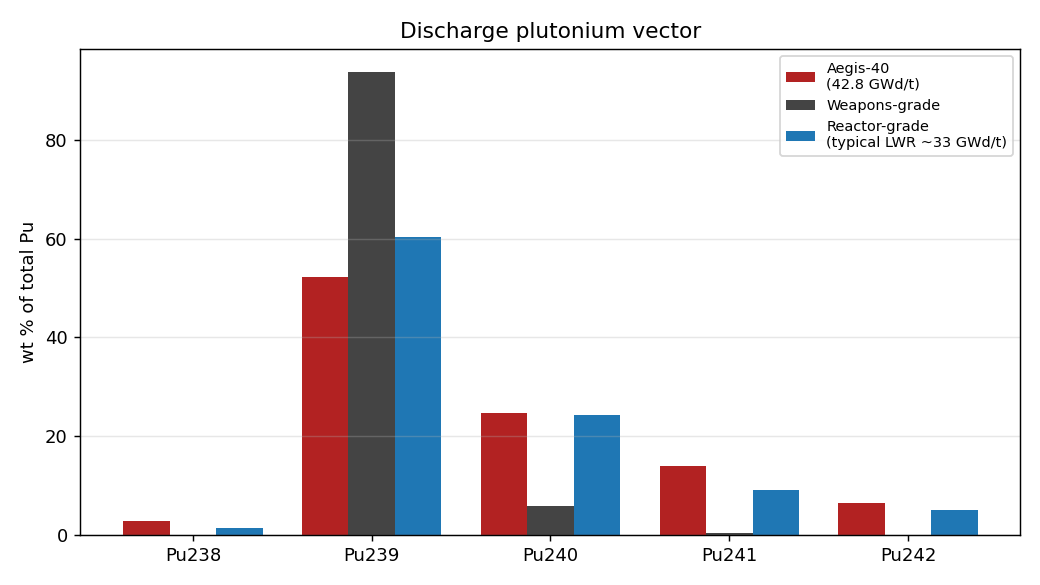

Data behind this chart, as committed beside it:
isotope, grams, wt_percent_of_Pu
Pu238, 1507, 2.72
Pu239, 28935, 52.29
Pu240, 13624, 24.62
Pu241, 7697, 13.91
Pu242, 3571, 6.45
Pu_total, 55334, 100
